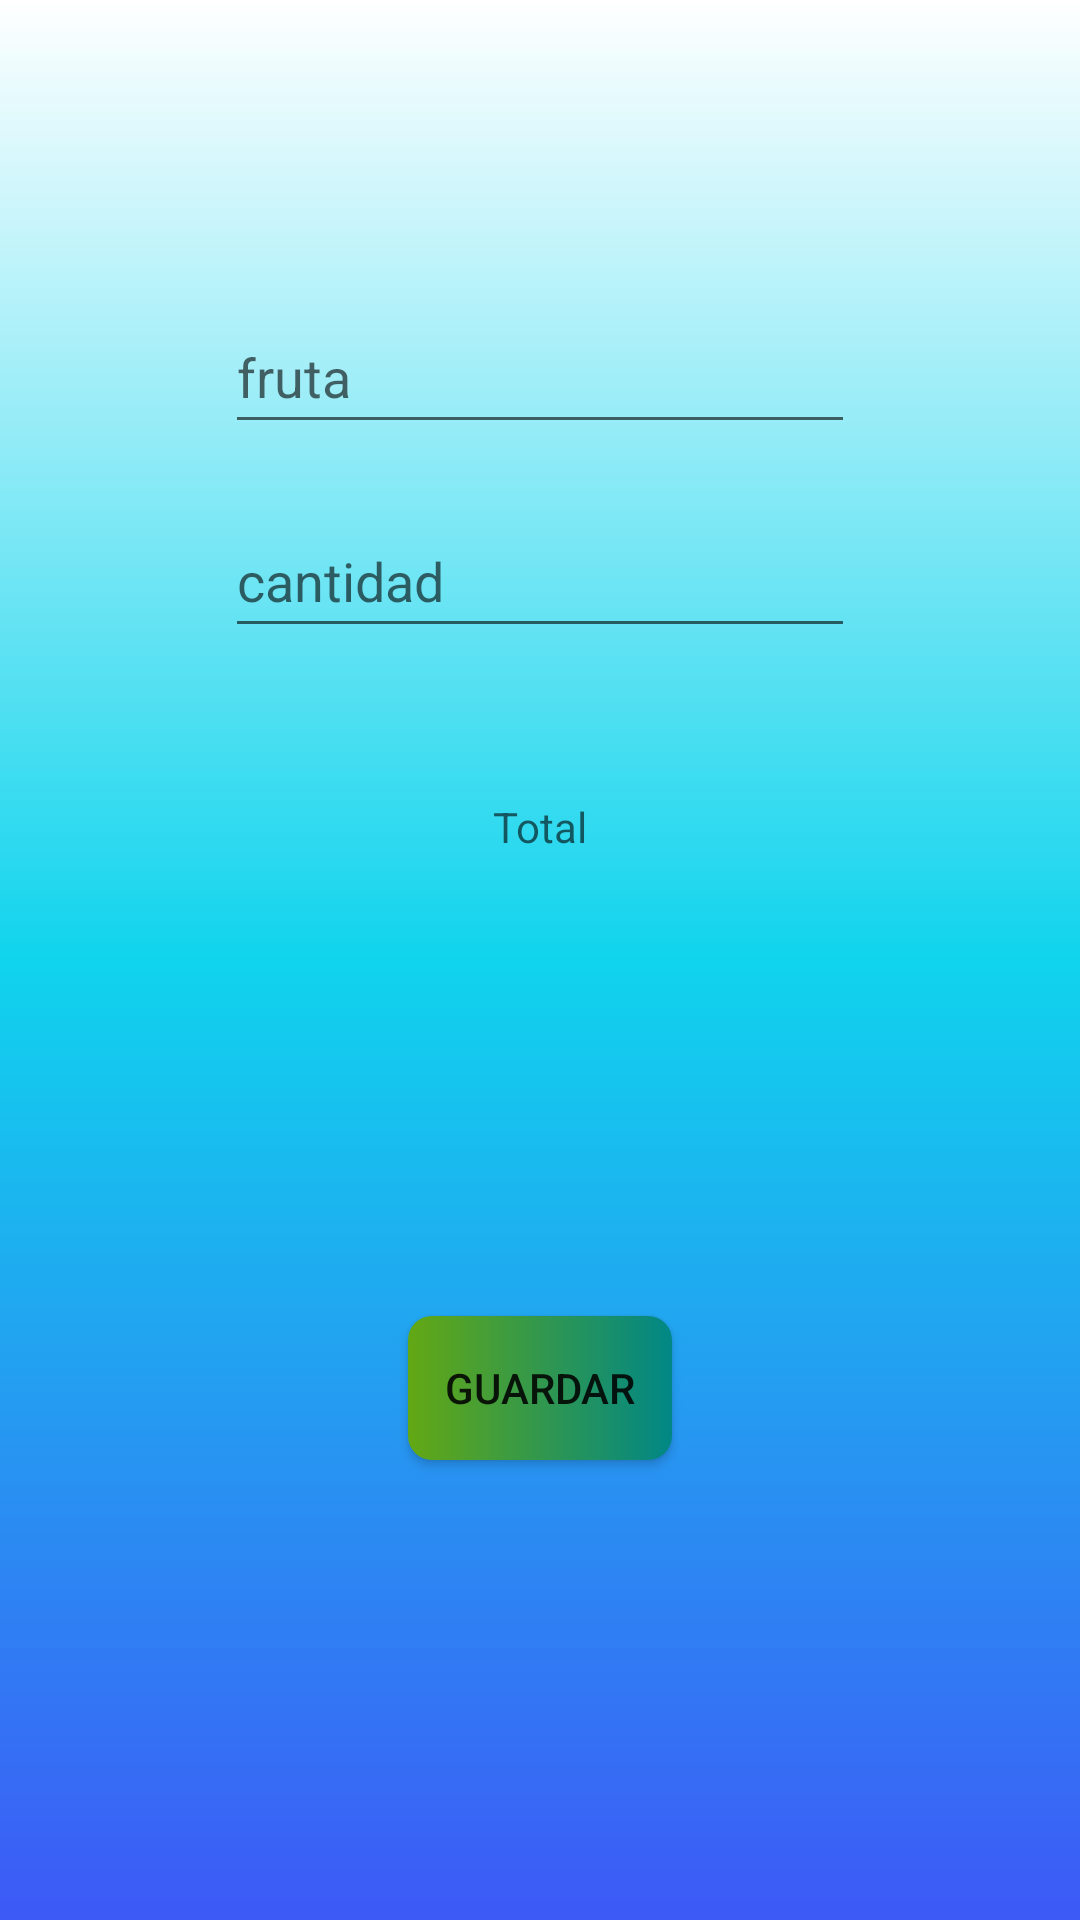

This screen was rendered from an Android layout file. Write that file and the resources it references.
<!-- AndroidManifest.xml: application theme Theme.Parcialjc -->
<!-- res/layout/activity_producto.xml -->
<?xml version="1.0" encoding="utf-8"?>
<androidx.constraintlayout.widget.ConstraintLayout xmlns:android="http://schemas.android.com/apk/res/android"
    xmlns:app="http://schemas.android.com/apk/res-auto"
    xmlns:tools="http://schemas.android.com/tools"
    android:layout_width="match_parent"
    android:layout_height="match_parent"
    android:background="@drawable/fondo"
    tools:context=".Producto">

    <EditText
        android:id="@+id/fruta"
        android:layout_width="wrap_content"
        android:layout_height="wrap_content"
        android:layout_marginTop="100dp"
        android:ems="10"
        android:hint="fruta"
        android:inputType="textPersonName"
        android:minHeight="48dp"
        app:layout_constraintEnd_toEndOf="parent"
        app:layout_constraintStart_toStartOf="parent"
        app:layout_constraintTop_toTopOf="parent" />

    <EditText
        android:id="@+id/cantidad"
        android:layout_width="wrap_content"
        android:layout_height="wrap_content"
        android:layout_marginTop="20dp"
        android:ems="10"
        android:hint="cantidad"
        android:inputType="textPersonName"
        android:minHeight="48dp"
        app:layout_constraintEnd_toEndOf="parent"
        app:layout_constraintStart_toStartOf="parent"
        app:layout_constraintTop_toBottomOf="@+id/fruta" />

    <TextView
        android:id="@+id/total"
        android:layout_width="wrap_content"
        android:layout_height="wrap_content"
        android:layout_marginTop="50dp"
        android:hint="Total"
        app:layout_constraintEnd_toEndOf="parent"
        app:layout_constraintStart_toStartOf="parent"
        app:layout_constraintTop_toBottomOf="@+id/cantidad" />

    <Button
        android:id="@+id/guardarfruta"
        android:layout_width="wrap_content"
        android:layout_height="wrap_content"
        android:background="@drawable/color_boton"
        android:text="Guardar"
        app:layout_constraintBottom_toBottomOf="parent"
        app:layout_constraintEnd_toEndOf="parent"
        app:layout_constraintStart_toStartOf="parent"
        app:layout_constraintTop_toBottomOf="@+id/total" />
</androidx.constraintlayout.widget.ConstraintLayout>
<!-- resources referenced by this layout -->
<resources>
  <!-- drawable color_boton (drawable) -->
  <?xml version="1.0" encoding="utf-8"?>
  <selector xmlns:android="http://schemas.android.com/apk/res/android">
  
      <item>
          <shape android:shape="rectangle">
              <gradient android:startColor="@color/Colortres"
                  android:endColor="@color/teal_700"/>
              <corners android:bottomRightRadius="8dp"
                  android:bottomLeftRadius="8dp"
                  android:topRightRadius="8dp"
                  android:topLeftRadius="8dp"/>
          </shape>
      </item>
  </selector>
  <!-- drawable fondo (drawable) -->
  <?xml version="1.0" encoding="utf-8"?>
  <selector xmlns:android="http://schemas.android.com/apk/res/android">
  
      <item>
          <shape android:shape="rectangle">
              <gradient
                  android:startColor="@color/Coloruno"
                  android:centerColor="@color/Colordos"
                  android:type="linear"
                  android:angle="90" />
          </shape>
      </item>
  
  </selector>
  <style name="Theme.Parcialjc" parent="Theme.MaterialComponents.DayNight.DarkActionBar">
          
          <item name="colorPrimary">@color/purple_500</item>
          <item name="colorPrimaryVariant">@color/purple_700</item>
          <item name="colorOnPrimary">@color/white</item>
          
          <item name="colorSecondary">@color/teal_200</item>
          <item name="colorSecondaryVariant">@color/teal_700</item>
          <item name="colorOnSecondary">@color/black</item>
          
          <item name="android:statusBarColor">?attr/colorPrimaryVariant</item>
          
      </style>
  <color name="Colortres">#63A814</color>
  <color name="teal_700">#FF018786</color>
  <color name="Coloruno">#3D59F6</color>
  <color name="Colordos">#10D4ED</color>
  <color name="purple_500">#FF6200EE</color>
  <color name="purple_700">#FF3700B3</color>
  <color name="white">#FFFFFFFF</color>
  <color name="teal_200">#FF03DAC5</color>
  <color name="black">#FF000000</color>
</resources>
